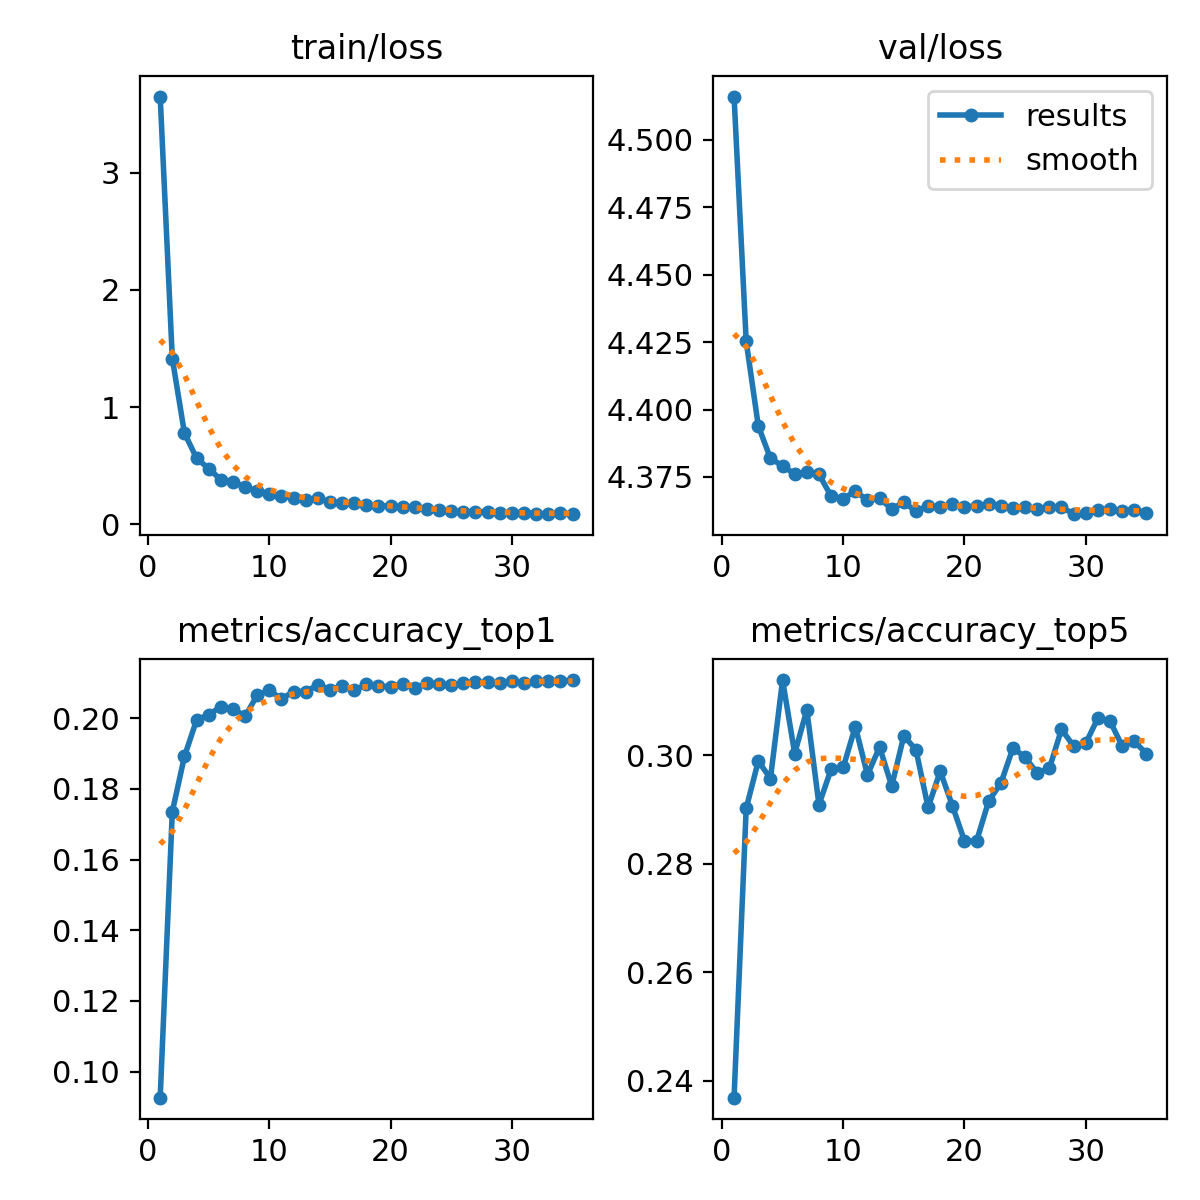

Values plotted in this chart, from the file beside it:
epoch, train/loss, metrics/accuracy_top1, metrics/accuracy_top5, val/loss, lr/pg0, lr/pg1, lr/pg2
1, 3.649, 0.09262, 0.2369, 4.516, 0.0002374, 0.0002374, 0.0002374
2, 1.414, 0.1736, 0.2902, 4.425, 0.0004619, 0.0004619, 0.0004619
3, 0.7783, 0.1892, 0.299, 4.394, 0.000673, 0.000673, 0.000673
4, 0.5648, 0.1995, 0.2957, 4.382, 0.0006534, 0.0006534, 0.0006534
5, 0.4745, 0.201, 0.3139, 4.379, 0.0006534, 0.0006534, 0.0006534
6, 0.3804, 0.2033, 0.3003, 4.376, 0.0006332, 0.0006332, 0.0006332
7, 0.3638, 0.2027, 0.3084, 4.377, 0.000613, 0.000613, 0.000613
8, 0.3171, 0.2005, 0.2909, 4.376, 0.0005928, 0.0005928, 0.0005928
9, 0.2845, 0.2065, 0.2974, 4.368, 0.0005726, 0.0005726, 0.0005726
10, 0.2622, 0.2079, 0.2978, 4.367, 0.0005524, 0.0005524, 0.0005524
11, 0.2399, 0.2055, 0.3053, 4.37, 0.0005322, 0.0005322, 0.0005322
12, 0.2283, 0.2076, 0.2964, 4.366, 0.000512, 0.000512, 0.000512
13, 0.2102, 0.2076, 0.3015, 4.367, 0.0004918, 0.0004918, 0.0004918
14, 0.2215, 0.2094, 0.2943, 4.363, 0.0004716, 0.0004716, 0.0004716
15, 0.191, 0.2081, 0.3036, 4.366, 0.0004514, 0.0004514, 0.0004514
16, 0.1861, 0.2093, 0.301, 4.362, 0.0004313, 0.0004313, 0.0004313
17, 0.1848, 0.2079, 0.2904, 4.364, 0.0004111, 0.0004111, 0.0004111
18, 0.164, 0.2096, 0.2971, 4.364, 0.0003909, 0.0003909, 0.0003909
19, 0.1586, 0.2091, 0.2907, 4.365, 0.0003707, 0.0003707, 0.0003707
20, 0.1568, 0.2089, 0.2842, 4.364, 0.0003505, 0.0003505, 0.0003505
21, 0.1496, 0.2098, 0.2842, 4.364, 0.0003303, 0.0003303, 0.0003303
22, 0.1476, 0.2086, 0.2916, 4.365, 0.0003101, 0.0003101, 0.0003101
23, 0.1338, 0.2099, 0.2949, 4.364, 0.0002899, 0.0002899, 0.0002899
24, 0.1211, 0.2096, 0.3014, 4.364, 0.0002697, 0.0002697, 0.0002697
25, 0.1123, 0.2094, 0.2997, 4.364, 0.0002495, 0.0002495, 0.0002495
26, 0.1069, 0.2099, 0.2967, 4.363, 0.0002293, 0.0002293, 0.0002293
27, 0.1089, 0.2101, 0.2976, 4.364, 0.0002091, 0.0002091, 0.0002091
28, 0.1058, 0.2101, 0.3048, 4.364, 0.0001889, 0.0001889, 0.0001889
29, 0.09807, 0.2099, 0.3017, 4.361, 0.0001687, 0.0001687, 0.0001687
30, 0.09971, 0.2106, 0.3022, 4.362, 0.0001485, 0.0001485, 0.0001485
31, 0.1, 0.2099, 0.3069, 4.363, 0.0001283, 0.0001283, 0.0001283
32, 0.09103, 0.2105, 0.3064, 4.363, 0.0001081, 0.0001081, 0.0001081
33, 0.08707, 0.2106, 0.3017, 4.362, 8.7924e-05, 8.7924e-05, 8.7924e-05
34, 0.09799, 0.2105, 0.3026, 4.363, 6.7728e-05, 6.7728e-05, 6.7728e-05
35, 0.08648, 0.2108, 0.3003, 4.362, 4.7532e-05, 4.7532e-05, 4.7532e-05
